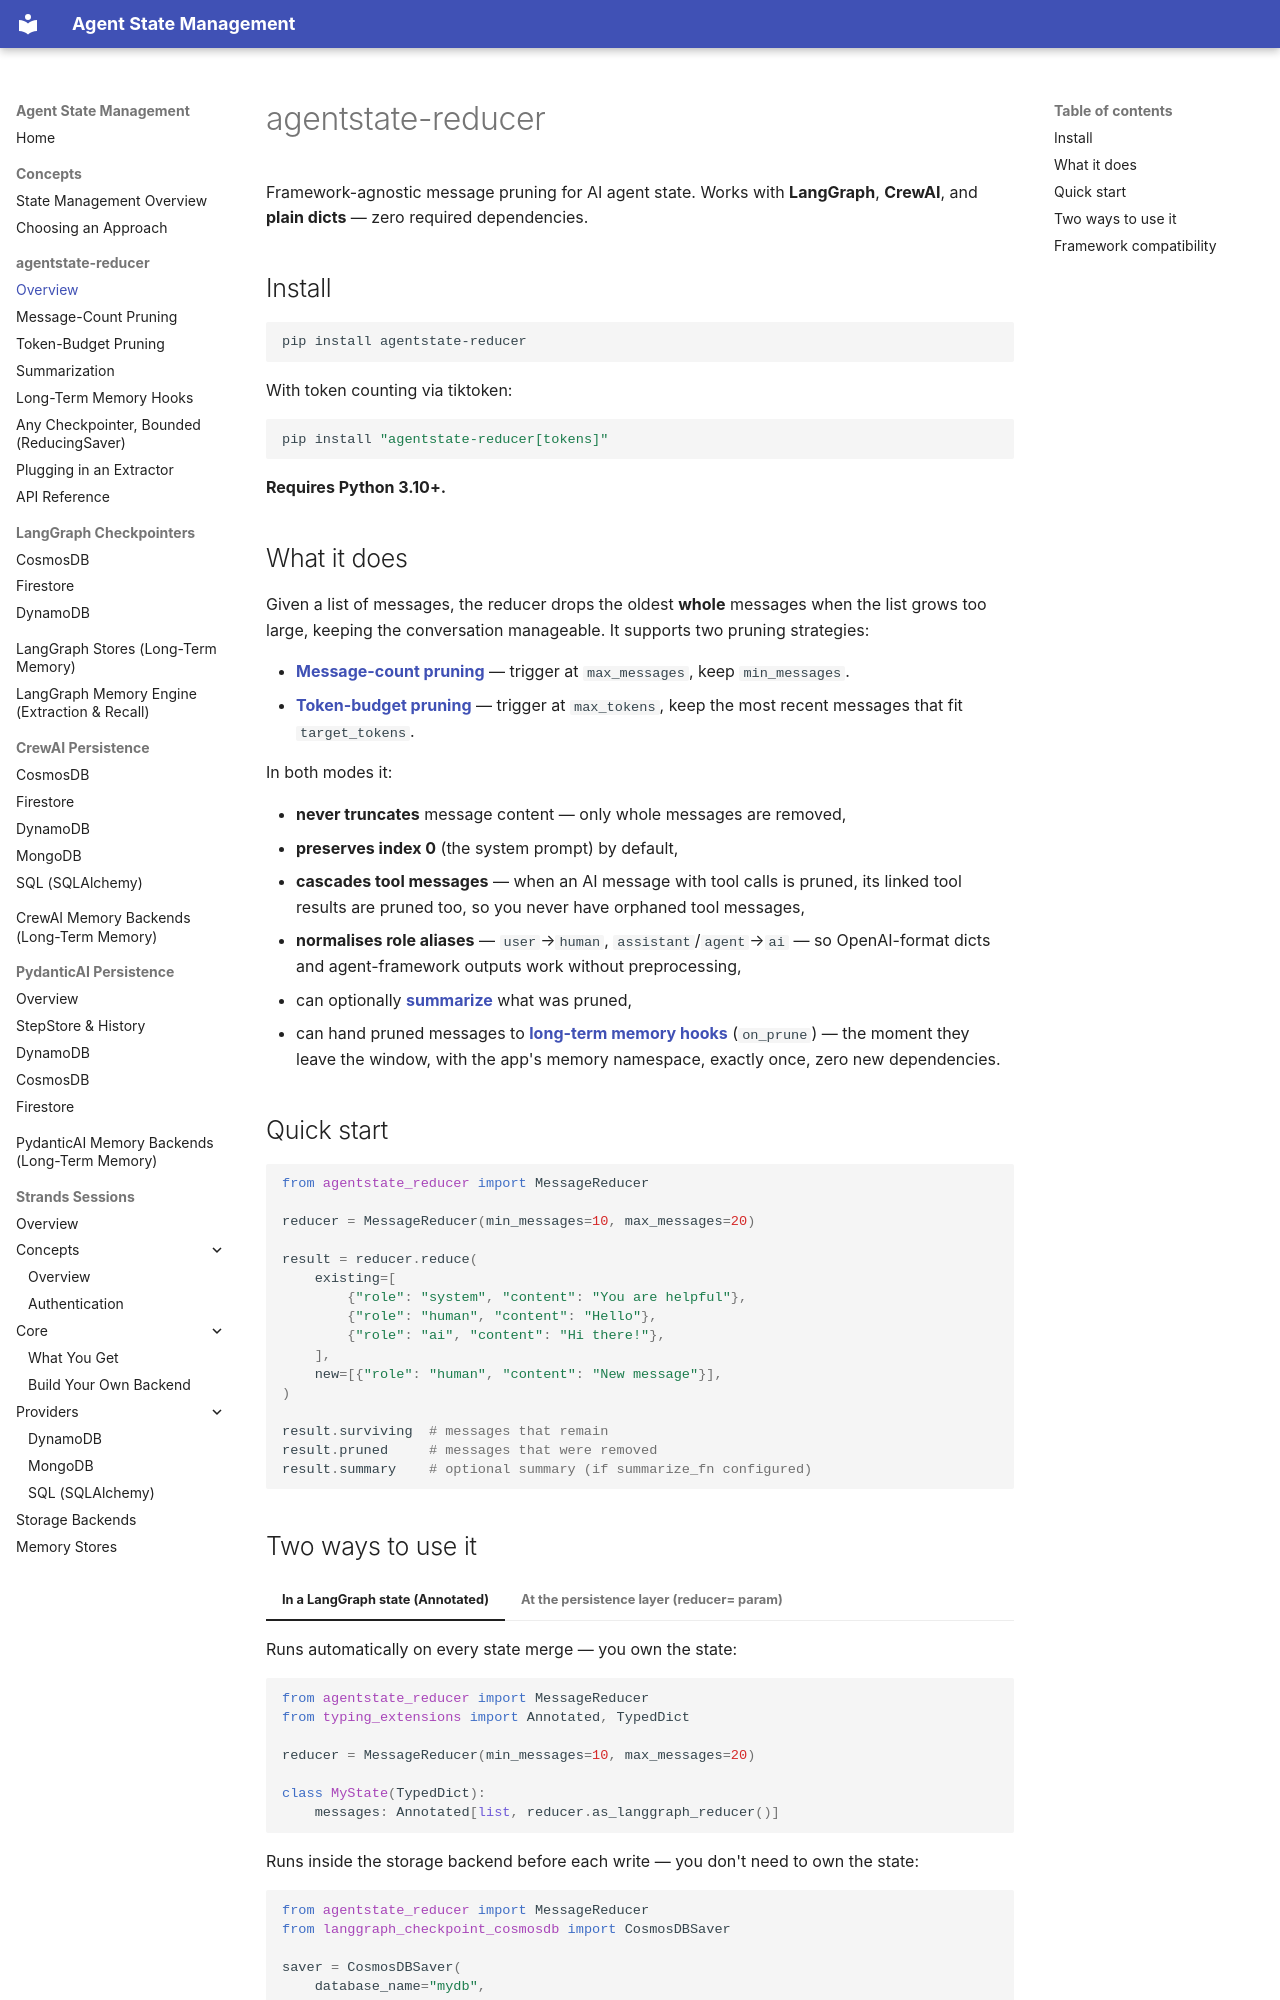

repository: skamalj/agentstate-reducer · page: reducer/index.html · generator: mkdocs

# agentstate-reducer

Framework-agnostic message pruning for AI agent state. Works with **LangGraph**, **CrewAI**, and **plain dicts** — zero required dependencies.

## Install

```bash
pip install agentstate-reducer
```

With token counting via tiktoken:

```bash
pip install "agentstate-reducer[tokens]"
```

**Requires Python 3.10+.**

## What it does

Given a list of messages, the reducer drops the oldest **whole** messages when the list grows too large, keeping the conversation manageable. It supports two pruning strategies:

- **[Message-count pruning](message-count.md)** — trigger at `max_messages`, keep `min_messages`.
- **[Token-budget pruning](token-budget.md)** — trigger at `max_tokens`, keep the most recent messages that fit `target_tokens`.

In both modes it:

- **never truncates** message content — only whole messages are removed,
- **preserves index 0** (the system prompt) by default,
- **cascades tool messages** — when an AI message with tool calls is pruned, its linked tool results are pruned too, so you never have orphaned tool messages,
- **normalises role aliases** — `user`→`human`, `assistant`/`agent`→`ai` — so OpenAI-format dicts and agent-framework outputs work without preprocessing,
- can optionally **[summarize](summarization.md)** what was pruned,
- can hand pruned messages to **[long-term memory hooks](long-term-memory.md)** (`on_prune`) — the moment they leave the window, with the app's memory namespace, exactly once, zero new dependencies.

## Quick start

```python
from agentstate_reducer import MessageReducer

reducer = MessageReducer(min_messages=10, max_messages=20)

result = reducer.reduce(
    existing=[
        {"role": "system", "content": "You are helpful"},
        {"role": "human", "content": "Hello"},
        {"role": "ai", "content": "Hi there!"},
    ],
    new=[{"role": "human", "content": "New message"}],
)

result.surviving  # messages that remain
result.pruned     # messages that were removed
result.summary    # optional summary (if summarize_fn configured)
```
